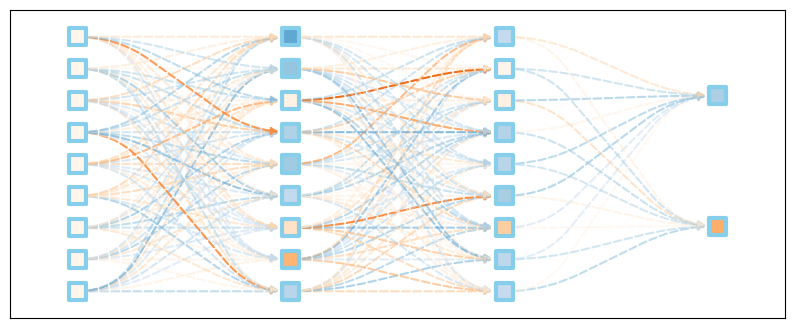

Write the Python code that produced this figure. (Note: this script raises an exception after producing the figure.)
import numpy as np
import networkx as nx
import matplotlib.colors as mcolors
import matplotlib.pyplot as plt

# Define the dimensions of the neural network layers
layer_dimensions = [9, 9, 9, 2]
node_size = 150
edge_alpha_min = 0.5
# Initialize NN weights and bias
nn = [
    np.random.randn(layer_dimensions[i+1], layer_dimensions[i])
    for i in range(len(layer_dimensions)-1)
]
nn_bias = [
    np.random.randn(layer_dimensions[i+1])
    for i in range(len(layer_dimensions)-1)
]
fig_height = 4
fig_width_ratio = 2.5
plt.figure(figsize=(fig_width_ratio*len(layer_dimensions), fig_height))
pred_node_pr = 0.1*fig_height/node_size
# Create a directed graph
G = nx.DiGraph()
node_biases = []
# Add nodes representing neurons
for layer, num_neurons in enumerate(layer_dimensions):
    for i in range(num_neurons):
        if layer == 3:
            G.add_node((layer, i), pos=(layer, i*layer_dimensions[-2]/layer_dimensions[-1]+layer_dimensions[-2]/(layer_dimensions[-1]*2)-(pred_node_pr*node_size/2+i*pred_node_pr*node_size)))
        else:
            G.add_node((layer, i), pos=(layer, i))
        if layer == 0:
            node_biases.append(0)
        else:
            node_biases.append(nn_bias[layer-1][i])
        
node_biases = np.array(node_biases)

edge_weights = []
# Add edges representing weights
for layer in range(len(layer_dimensions) - 1):
    for i in range(layer_dimensions[layer]):
        for j in range(layer_dimensions[layer + 1]):
            G.add_edge((layer, i), (layer + 1, j))
            edge_weights.append(nn[layer][j,i])
edge_weights = np.stack(edge_weights)
# Normalize edge weights for better visualization
min_weight = min(edge_weights.min(), node_biases.min())
max_weight = max(edge_weights.max(), node_biases.max())
norm = plt.Normalize(vmin=min_weight, vmax=max_weight)

# Plot the graph
pos = nx.get_node_attributes(G, 'pos')
edges = G.edges()
weights = [edge_weights[i].item() for i in range(len(edges))]
biases = [node_biases[i] for i in range(len(G.nodes()))]

# Color bar
colors = [plt.cm.Oranges_r(norm(max_weight-1*x/100)) if x>=0 else plt.cm.Blues_r(norm(-1*min_weight+x/100)) for x in range(int(min_weight*100), int(max_weight*100), 1)]
# Edge, node colors
edge_colors = [plt.cm.Oranges_r(norm(max_weight-1*w)) if w>=0 else plt.cm.Blues_r(norm(-1*min_weight+w)) for w in weights]
node_colors = [plt.cm.Oranges_r(norm(max_weight-1*b)) if b>=0 else plt.cm.Blues_r(norm(-1*min_weight+b)) for b in biases]
alpha = (np.abs(edge_weights)-np.abs(edge_weights).min())/(np.abs(edge_weights).max()-np.abs(edge_weights).min())
alpha[alpha<edge_alpha_min] = edge_alpha_min
# Draw nodes
nx.draw_networkx_nodes(G, pos, node_size=node_size, node_color=node_colors, edgecolors='skyblue', linewidths=3, node_shape='s')

# Draw edges with weights as curves
nx.draw_networkx_edges(G, pos, edgelist=edges, style='--', edge_color=edge_colors, width=1.5, alpha=alpha, connectionstyle="arc,angleA=0, angleB=-180, armA=40, armB=40, rad=40")

mymap = mcolors.LinearSegmentedColormap.from_list('my_colormap', colors)
sm = plt.cm.ScalarMappable(cmap=mymap, norm=norm)
sm.set_array([])
plt.colorbar(sm, label='Weights, Bias')

plt.title('Neural Network Architecture')
plt.tick_params(axis='both',which='both',bottom=False,left=False,labelbottom=False,labelleft=False)
plt.axis('off')
plt.tight_layout()
plt.savefig('nnplot.svg')
